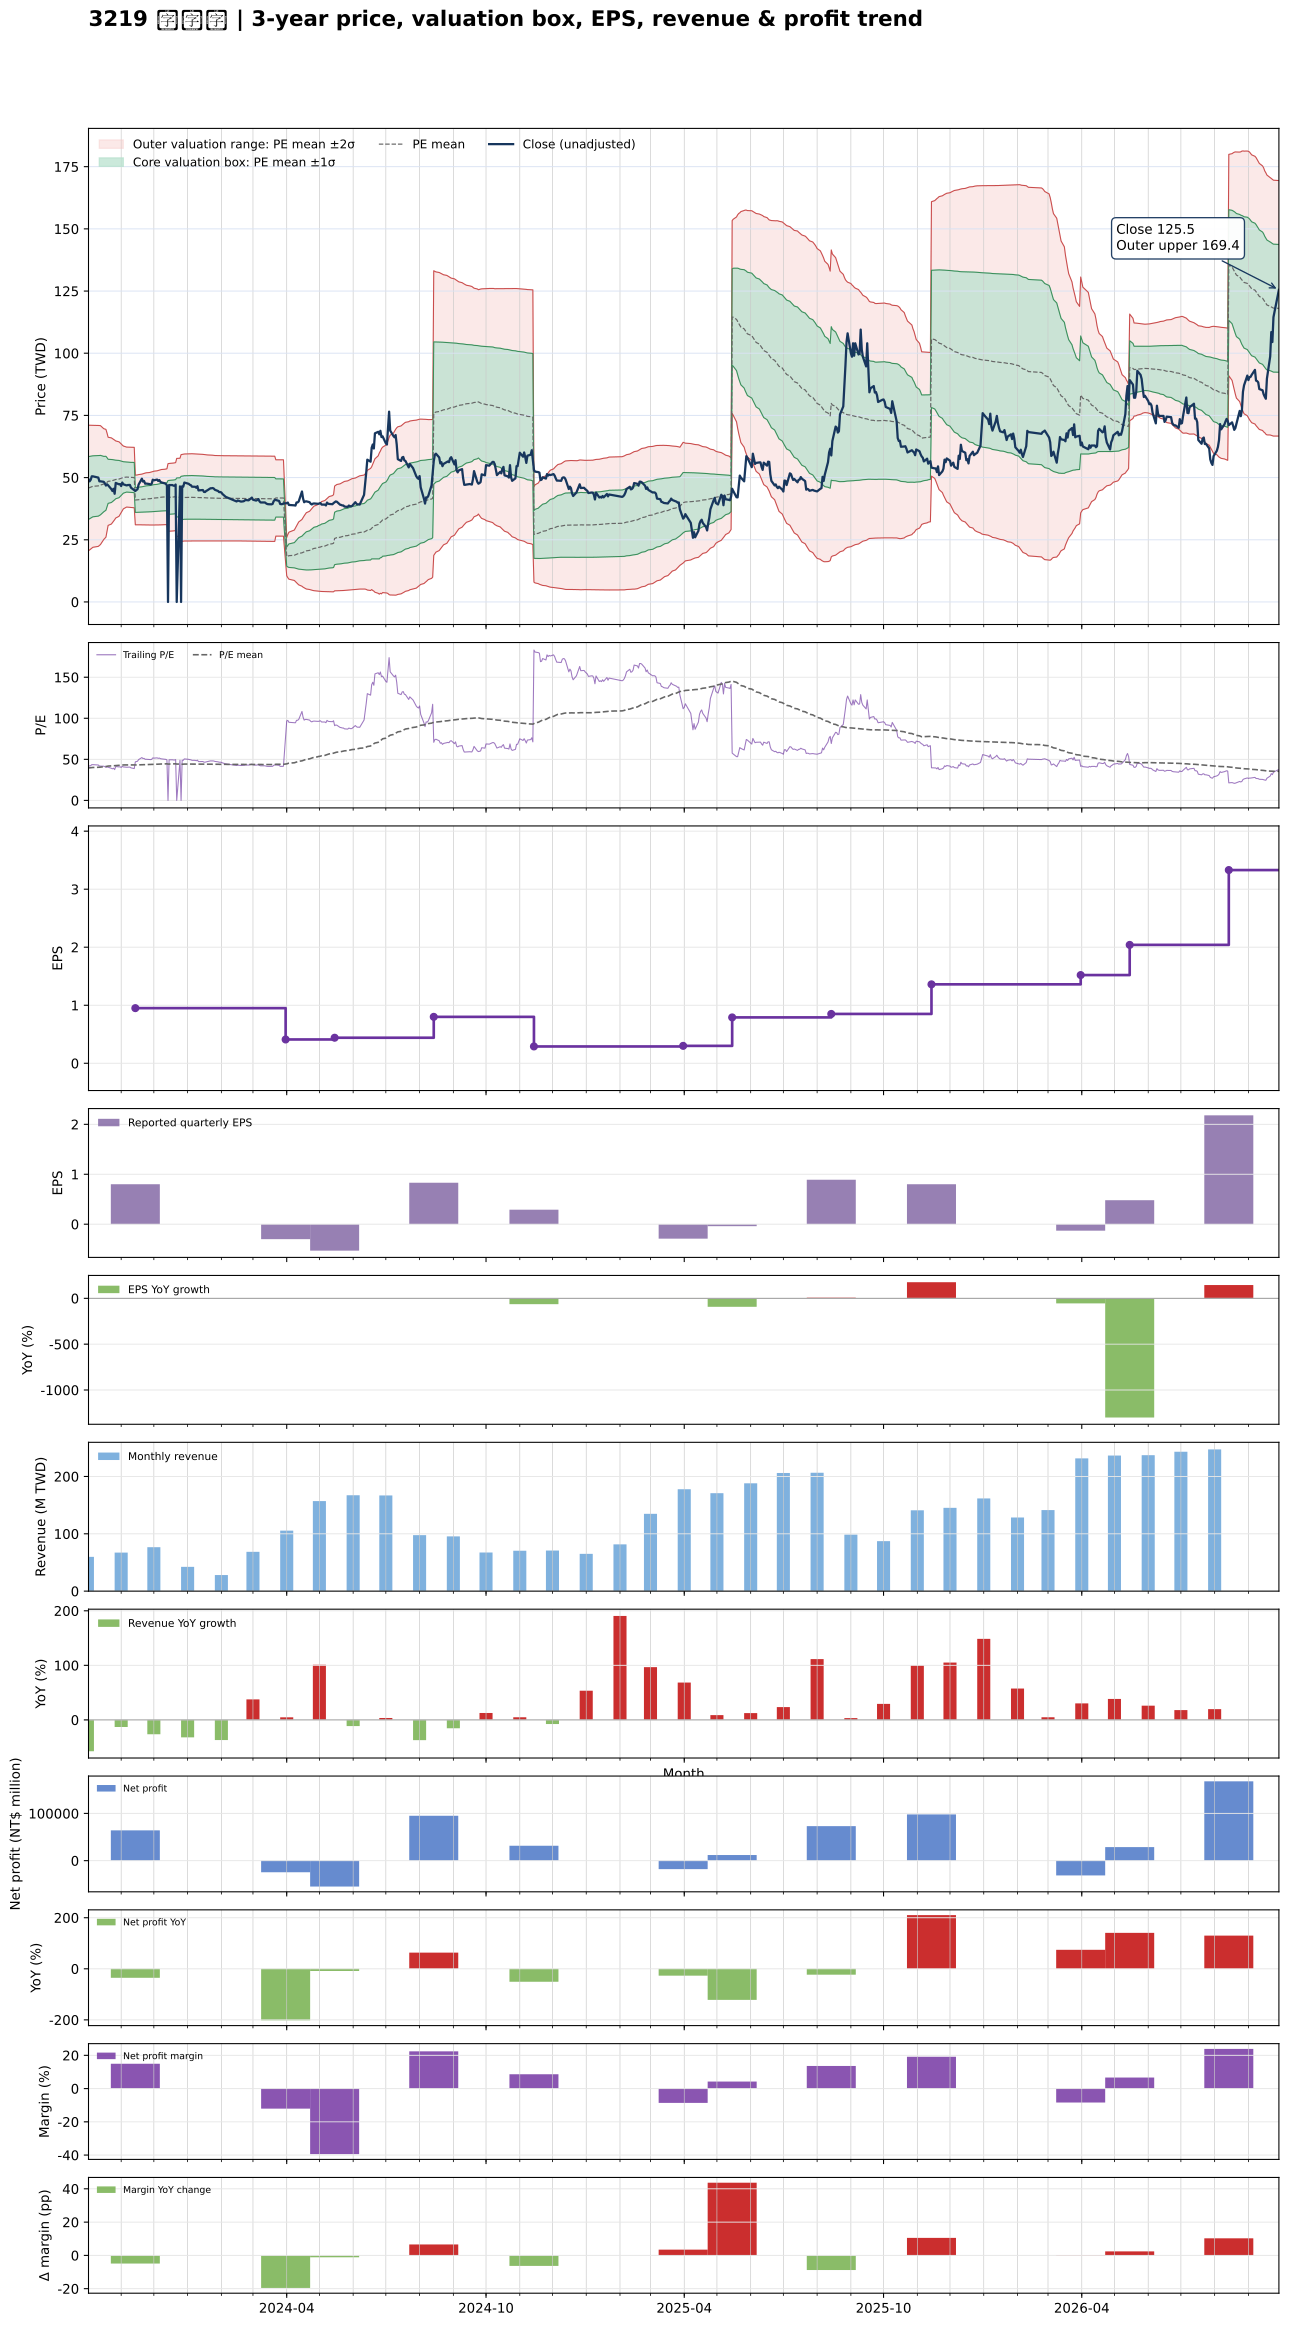

Source data for this figure (header and first rows):
date, close, available_date, period_end, eps, ttm_eps, pe, pe_mean, pe_std, price_m2, price_m1, price_mean, price_p1, price_p2, forward_eps, forward_pe, forward_pe_mean, forward_pe_std, forward_price_m2, forward_price_m1, forward_price_mean, forward_price_p1, forward_price_p2
2023-10-02, 49.3, 2023-08-14, 2023-06-30, 0.47, 1.16, 42.5, 39.49, 10.88, 20.56, 33.19, 45.81, 58.44, 71.06, , , , , , , , , 
2023-10-03, 48.5, 2023-08-14, 2023-06-30, 0.47, 1.16, 41.81, 39.63, 10.8, 20.91, 33.44, 45.97, 58.51, 71.04, , , , , , , , , 
2023-10-04, 49.1, 2023-08-14, 2023-06-30, 0.47, 1.16, 42.33, 39.77, 10.73, 21.24, 33.69, 46.14, 58.58, 71.03, , , , , , , , , 
2023-10-05, 50.5, 2023-08-14, 2023-06-30, 0.47, 1.16, 43.53, 39.93, 10.65, 21.61, 33.96, 46.31, 58.67, 71.02, , , , , , , , , 
2023-10-06, 50.5, 2023-08-14, 2023-06-30, 0.47, 1.16, 43.53, 40.08, 10.57, 21.98, 34.23, 46.49, 58.75, 71.01, , , , , , , , , 
2023-10-11, 50, 2023-08-14, 2023-06-30, 0.47, 1.16, 43.1, 40.23, 10.48, 22.34, 34.5, 46.66, 58.82, 70.98, , , , , , , , , 
2023-10-12, 48.5, 2023-08-14, 2023-06-30, 0.47, 1.16, 41.81, 40.37, 10.39, 22.71, 34.77, 46.82, 58.88, 70.93, , , , , , , , , 
2023-10-13, 48.5, 2023-08-14, 2023-06-30, 0.47, 1.16, 41.81, 40.5, 10.3, 23.09, 35.04, 46.98, 58.93, 70.88, , , , , , , , , 
2023-10-16, 48.3, 2023-08-14, 2023-06-30, 0.47, 1.16, 41.64, 40.85, 9.601, 25.11, 36.25, 47.39, 58.52, 69.66, , , , , , , , , 
2023-10-17, 47.7, 2023-08-14, 2023-06-30, 0.47, 1.16, 41.12, 40.99, 9.472, 25.58, 36.57, 47.55, 58.54, 69.53, , , , , , , , , 
2023-10-18, 46.8, 2023-08-14, 2023-06-30, 0.47, 1.16, 40.34, 41.13, 9.339, 26.05, 36.88, 47.71, 58.55, 69.38, , , , , , , , , 
2023-10-19, 47.3, 2023-08-14, 2023-06-30, 0.47, 1.16, 40.78, 41.47, 8.537, 28.3, 38.2, 48.11, 58.01, 67.91, , , , , , , , , 
2023-10-20, 46.9, 2023-08-14, 2023-06-30, 0.47, 1.16, 40.43, 41.81, 7.637, 30.78, 39.64, 48.5, 57.36, 66.22, , , , , , , , , 
2023-10-23, 45.35, 2023-08-14, 2023-06-30, 0.47, 1.16, 39.09, 41.93, 7.466, 31.32, 39.98, 48.64, 57.3, 65.97, , , , , , , , , 
2023-10-24, 44.6, 2023-08-14, 2023-06-30, 0.47, 1.16, 38.45, 42.06, 7.286, 31.88, 40.33, 48.78, 57.24, 65.69, , , , , , , , , 
2023-10-25, 45.5, 2023-08-14, 2023-06-30, 0.47, 1.16, 39.22, 42.18, 7.095, 32.47, 40.7, 48.93, 57.16, 65.39, , , , , , , , , 
2023-10-26, 43.5, 2023-08-14, 2023-06-30, 0.47, 1.16, 37.5, 42.3, 6.897, 33.07, 41.07, 49.07, 57.07, 65.07, , , , , , , , , 
2023-10-27, 47.85, 2023-08-14, 2023-06-30, 0.47, 1.16, 41.25, 42.45, 6.68, 33.74, 41.49, 49.24, 56.99, 64.74, , , , , , , , , 
2023-10-30, 47.3, 2023-08-14, 2023-06-30, 0.47, 1.16, 40.78, 42.59, 6.455, 34.43, 41.92, 49.4, 56.89, 64.38, , , , , , , , , 
2023-10-31, 47.4, 2023-08-14, 2023-06-30, 0.47, 1.16, 40.86, 42.74, 6.209, 35.17, 42.37, 49.57, 56.78, 63.98, , , , , , , , , 
2023-11-01, 46.6, 2023-08-14, 2023-06-30, 0.47, 1.16, 40.17, 42.88, 5.952, 35.93, 42.83, 49.74, 56.64, 63.55, , , , , , , , , 
2023-11-02, 48, 2023-08-14, 2023-06-30, 0.47, 1.16, 41.38, 43.03, 5.674, 36.75, 43.33, 49.91, 56.49, 63.08, , , , , , , , , 
2023-11-03, 47.3, 2023-08-14, 2023-06-30, 0.47, 1.16, 40.78, 43.15, 5.447, 37.42, 43.74, 50.06, 56.38, 62.69, , , , , , , , , 
2023-11-06, 46.85, 2023-08-14, 2023-06-30, 0.47, 1.16, 40.39, 43.28, 5.194, 38.16, 44.18, 50.21, 56.23, 62.26, , , , , , , , , 
2023-11-07, 47, 2023-08-14, 2023-06-30, 0.47, 1.16, 40.52, 43.26, 5.2, 38.11, 44.15, 50.18, 56.21, 62.24, , , , , , , , , 
2023-11-08, 47, 2023-08-14, 2023-06-30, 0.47, 1.16, 40.52, 43.22, 5.205, 38.06, 44.1, 50.14, 56.18, 62.21, , , , , , , , , 
2023-11-09, 47.05, 2023-08-14, 2023-06-30, 0.47, 1.16, 40.56, 43.19, 5.209, 38.02, 44.06, 50.1, 56.15, 62.19, , , , , , , , , 
2023-11-10, 45.95, 2023-08-14, 2023-06-30, 0.47, 1.16, 39.61, 43.15, 5.219, 37.95, 44.01, 50.06, 56.11, 62.17, , , , , , , , , 
2023-11-13, 44.95, 2023-08-14, 2023-06-30, 0.47, 1.16, 38.75, 43.12, 5.234, 37.87, 43.94, 50.01, 56.09, 62.16, , , , , , , , , 
2023-11-14, 44.6, 2023-11-14, 2023-09-30, 0.8, 0.95, 46.95, 43.14, 5.246, 31.02, 36, 40.99, 45.97, 50.95, , , , , , , , , 
2023-11-15, 45, 2023-11-14, 2023-09-30, 0.8, 0.95, 47.37, 43.18, 5.26, 31.03, 36.02, 41.02, 46.02, 51.01, , , , , , , , , 
2023-11-16, 45.3, 2023-11-14, 2023-09-30, 0.8, 0.95, 47.68, 43.22, 5.276, 31.03, 36.05, 41.06, 46.07, 51.08, , , , , , , , , 
2023-11-17, 47.2, 2023-11-14, 2023-09-30, 0.8, 0.95, 49.68, 43.28, 5.308, 31.03, 36.07, 41.11, 46.16, 51.2, , , , , , , , , 
2023-11-20, 49.55, 2023-11-14, 2023-09-30, 0.8, 0.95, 52.16, 43.36, 5.369, 30.99, 36.09, 41.19, 46.29, 51.39, , , , , , , , , 
2023-11-21, 48.4, 2023-11-14, 2023-09-30, 0.8, 0.95, 50.95, 43.43, 5.413, 30.97, 36.11, 41.26, 46.4, 51.54, , , , , , , , , 
2023-11-22, 48.65, 2023-11-14, 2023-09-30, 0.8, 0.95, 51.21, 43.5, 5.459, 30.95, 36.14, 41.32, 46.51, 51.7, , , , , , , , , 
2023-11-23, 47.55, 2023-11-14, 2023-09-30, 0.8, 0.95, 50.05, 43.55, 5.492, 30.94, 36.16, 41.38, 46.59, 51.81, , , , , , , , , 
2023-11-24, 47.6, 2023-11-14, 2023-09-30, 0.8, 0.95, 50.11, 43.61, 5.524, 30.93, 36.18, 41.43, 46.68, 51.92, , , , , , , , , 
2023-11-27, 47.4, 2023-11-14, 2023-09-30, 0.8, 0.95, 49.89, 43.67, 5.554, 30.93, 36.21, 41.48, 46.76, 52.03, , , , , , , , , 
2023-11-28, 47.2, 2023-11-14, 2023-09-30, 0.8, 0.95, 49.68, 43.73, 5.579, 30.94, 36.24, 41.54, 46.84, 52.14, , , , , , , , , 
2023-11-29, 47.5, 2023-11-14, 2023-09-30, 0.8, 0.95, 50, 43.8, 5.606, 30.95, 36.28, 41.61, 46.93, 52.26, , , , , , , , , 
2023-11-30, 49.15, 2023-11-14, 2023-09-30, 0.8, 0.95, 51.74, 43.88, 5.65, 30.95, 36.31, 41.68, 47.05, 52.42, , , , , , , , , 
2023-12-01, 48.9, 2023-11-14, 2023-09-30, 0.8, 0.95, 51.47, 43.95, 5.69, 30.94, 36.35, 41.76, 47.16, 52.57, , , , , , , , , 
2023-12-04, 49.2, 2023-11-14, 2023-09-30, 0.8, 0.95, 51.79, 44.04, 5.731, 30.94, 36.39, 41.83, 47.28, 52.72, , , , , , , , , 
2023-12-05, 48.65, 2023-11-14, 2023-09-30, 0.8, 0.95, 51.21, 44.11, 5.765, 30.96, 36.43, 41.91, 47.39, 52.86, , , , , , , , , 
2023-12-06, 49, 2023-11-14, 2023-09-30, 0.8, 0.95, 51.58, 44.2, 5.801, 30.97, 36.48, 41.99, 47.5, 53.01, , , , , , , , , 
2023-12-07, 48.3, 2023-11-14, 2023-09-30, 0.8, 0.95, 50.84, 44.27, 5.828, 30.99, 36.52, 42.06, 47.6, 53.13, , , , , , , , , 
2023-12-08, 48.05, 2023-11-14, 2023-09-30, 0.8, 0.95, 50.58, 44.35, 5.851, 31.01, 36.57, 42.13, 47.69, 53.25, , , , , , , , , 
2023-12-11, 47.7, 2023-11-14, 2023-09-30, 0.8, 0.95, 50.21, 44.41, 5.872, 31.04, 36.62, 42.19, 47.77, 53.35, , , , , , , , , 
2023-12-12, 47.45, 2023-11-14, 2023-09-30, 0.8, 0.95, 49.95, 44.48, 5.888, 31.07, 36.67, 42.26, 47.85, 53.45, , , , , , , , , 
2023-12-13, 46.9, 2023-11-14, 2023-09-30, 0.8, 0.95, 49.37, 44.55, 5.899, 31.11, 36.71, 42.32, 47.92, 53.53, , , , , , , , , 
2023-12-14, 0.000000, 2023-11-14, 2023-09-30, 0.8, 0.95, 0.000000, 44.2, 7.16, 28.39, 35.19, 41.99, 48.79, 55.6, , , , , , , , , 
2023-12-15, 47, 2023-11-14, 2023-09-30, 0.8, 0.95, 49.47, 44.27, 7.169, 28.44, 35.25, 42.06, 48.87, 55.68, , , , , , , , , 
2023-12-18, 47, 2023-11-14, 2023-09-30, 0.8, 0.95, 49.47, 44.35, 7.176, 28.5, 35.31, 42.13, 48.95, 55.77, , , , , , , , , 
2023-12-19, 46.75, 2023-11-14, 2023-09-30, 0.8, 0.95, 49.21, 44.42, 7.181, 28.56, 35.38, 42.2, 49.02, 55.85, , , , , , , , , 
2023-12-20, 46.7, 2023-11-14, 2023-09-30, 0.8, 0.95, 49.16, 44.49, 7.187, 28.61, 35.44, 42.27, 49.09, 55.92, , , , , , , , , 
2023-12-21, 47.2, 2023-11-14, 2023-09-30, 0.8, 0.95, 49.68, 44.57, 7.193, 28.67, 35.5, 42.34, 49.17, 56.01, , , , , , , , , 
2023-12-22, 0.000000, 2023-11-14, 2023-09-30, 0.8, 0.95, 0.000000, 44.23, 8.258, 26.33, 34.17, 42.02, 49.86, 57.71, , , , , , , , , 
2023-12-25, 46.45, 2023-11-14, 2023-09-30, 0.8, 0.95, 48.89, 44.3, 8.26, 26.39, 34.24, 42.09, 49.93, 57.78, , , , , , , , , 
2023-12-26, 0.000000, 2023-11-14, 2023-09-30, 0.8, 0.95, 0.000000, 43.97, 9.19, 24.31, 33.04, 41.77, 50.5, 59.23, , , , , , , , , 
... 666 more rows
